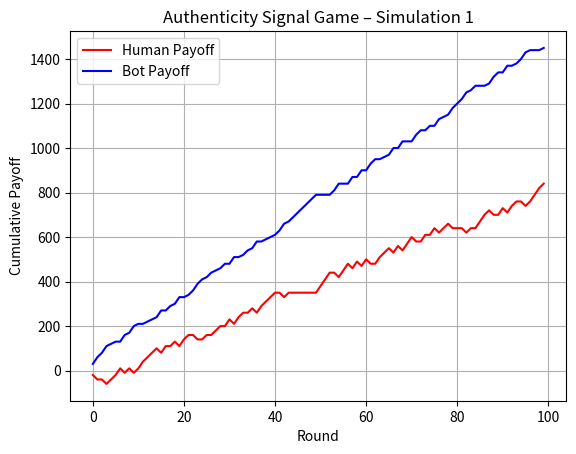

This chart was generated by the following Python code:
import numpy as np
import matplotlib.pyplot as plt

#Human Users (H):
#   H1: Seek Authenticity
#   H2: Engage with Flow

#Bot Operators (B):
#   B1: Mimic Humanity
#   B2: Mass Produce

# Payoff-Matrix: [H1 vs B1, H1 vs B2, H2 vs B1, H2 vs B2]
payoffs = {
    ('H1', 'B1'): (20, 10),
    ('H1', 'B2'): (30, 0),
    ('H2', 'B1'): (0, 20),
    ('H2', 'B2'): (-20, 30)
}


rounds = 100
human_scores = []
bot_scores = []

# Initial distribution (can be adjusted)
human_distribution = {'H1': 0.5, 'H2': 0.5}
bot_distribution = {'B1': 0.5, 'B2': 0.5}

for _ in range(rounds):
    # Randomly pick strategies
    human = np.random.choice(['H1', 'H2'], p=[human_distribution['H1'], human_distribution['H2']])
    bot = np.random.choice(['B1', 'B2'], p=[bot_distribution['B1'], bot_distribution['B2']])
    
    h_payoff, b_payoff = payoffs[(human, bot)]
    human_scores.append(h_payoff)
    bot_scores.append(b_payoff)

# Plot results
plt.plot(np.cumsum(human_scores), label='Human Payoff', color='red')
plt.plot(np.cumsum(bot_scores), label='Bot Payoff', color='blue')
plt.xlabel("Round")
plt.ylabel("Cumulative Payoff")
plt.title("Authenticity Signal Game – Simulation 1")
plt.legend()
plt.grid(True)
plt.savefig("simulation1_ergebnis.png")

plt.show()
